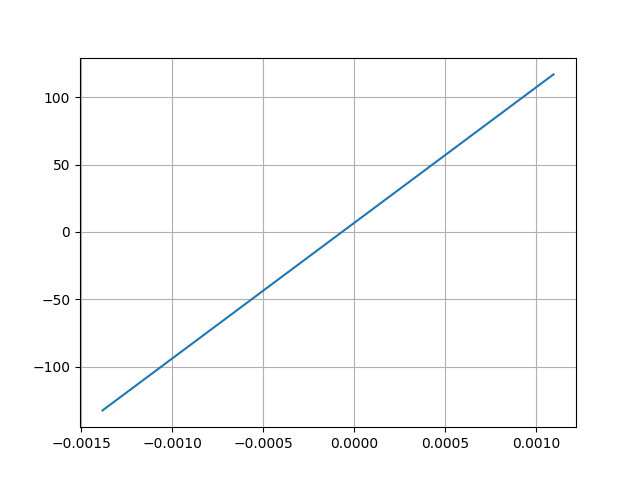

Data behind this chart, as committed beside it:
Desplacment, Force
0.001097, 117.1
-0.001384, -132.5
